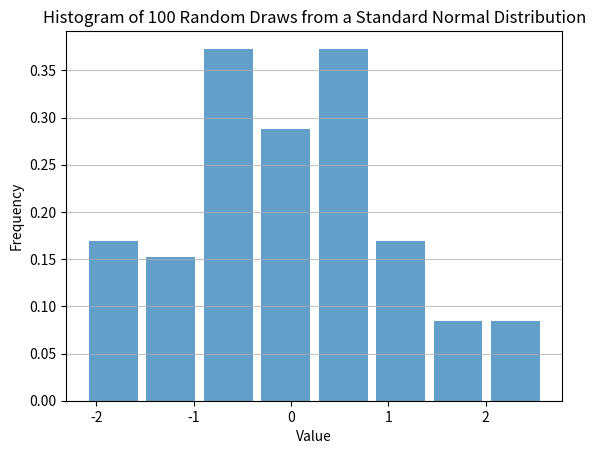

The script that saved this image:
import numpy as np
import matplotlib.pyplot as plt

def simulate_normal_draws(num_draws=100):
    """
    Simulates a specified number of random draws from a standard normal distribution.

    Args:
        num_draws (int): The number of random draws to simulate.

    Returns:
        numpy.ndarray: An array of random draws from a standard normal distribution.
    """
    return np.random.randn(num_draws)

def plot_draws(draws):
    """
    Plots a histogram of the given draws.

    Args:
        draws (numpy.ndarray): The data to plot.
    """
    plt.hist(draws, bins='auto', density=True, alpha=0.7, rwidth=0.85)
    plt.xlabel('Value')
    plt.ylabel('Frequency')
    plt.title('Histogram of 100 Random Draws from a Standard Normal Distribution')
    plt.grid(axis='y', alpha=0.75)
    plt.show()

if __name__ == '__main__':
    draws = simulate_normal_draws()
    plot_draws(draws)
